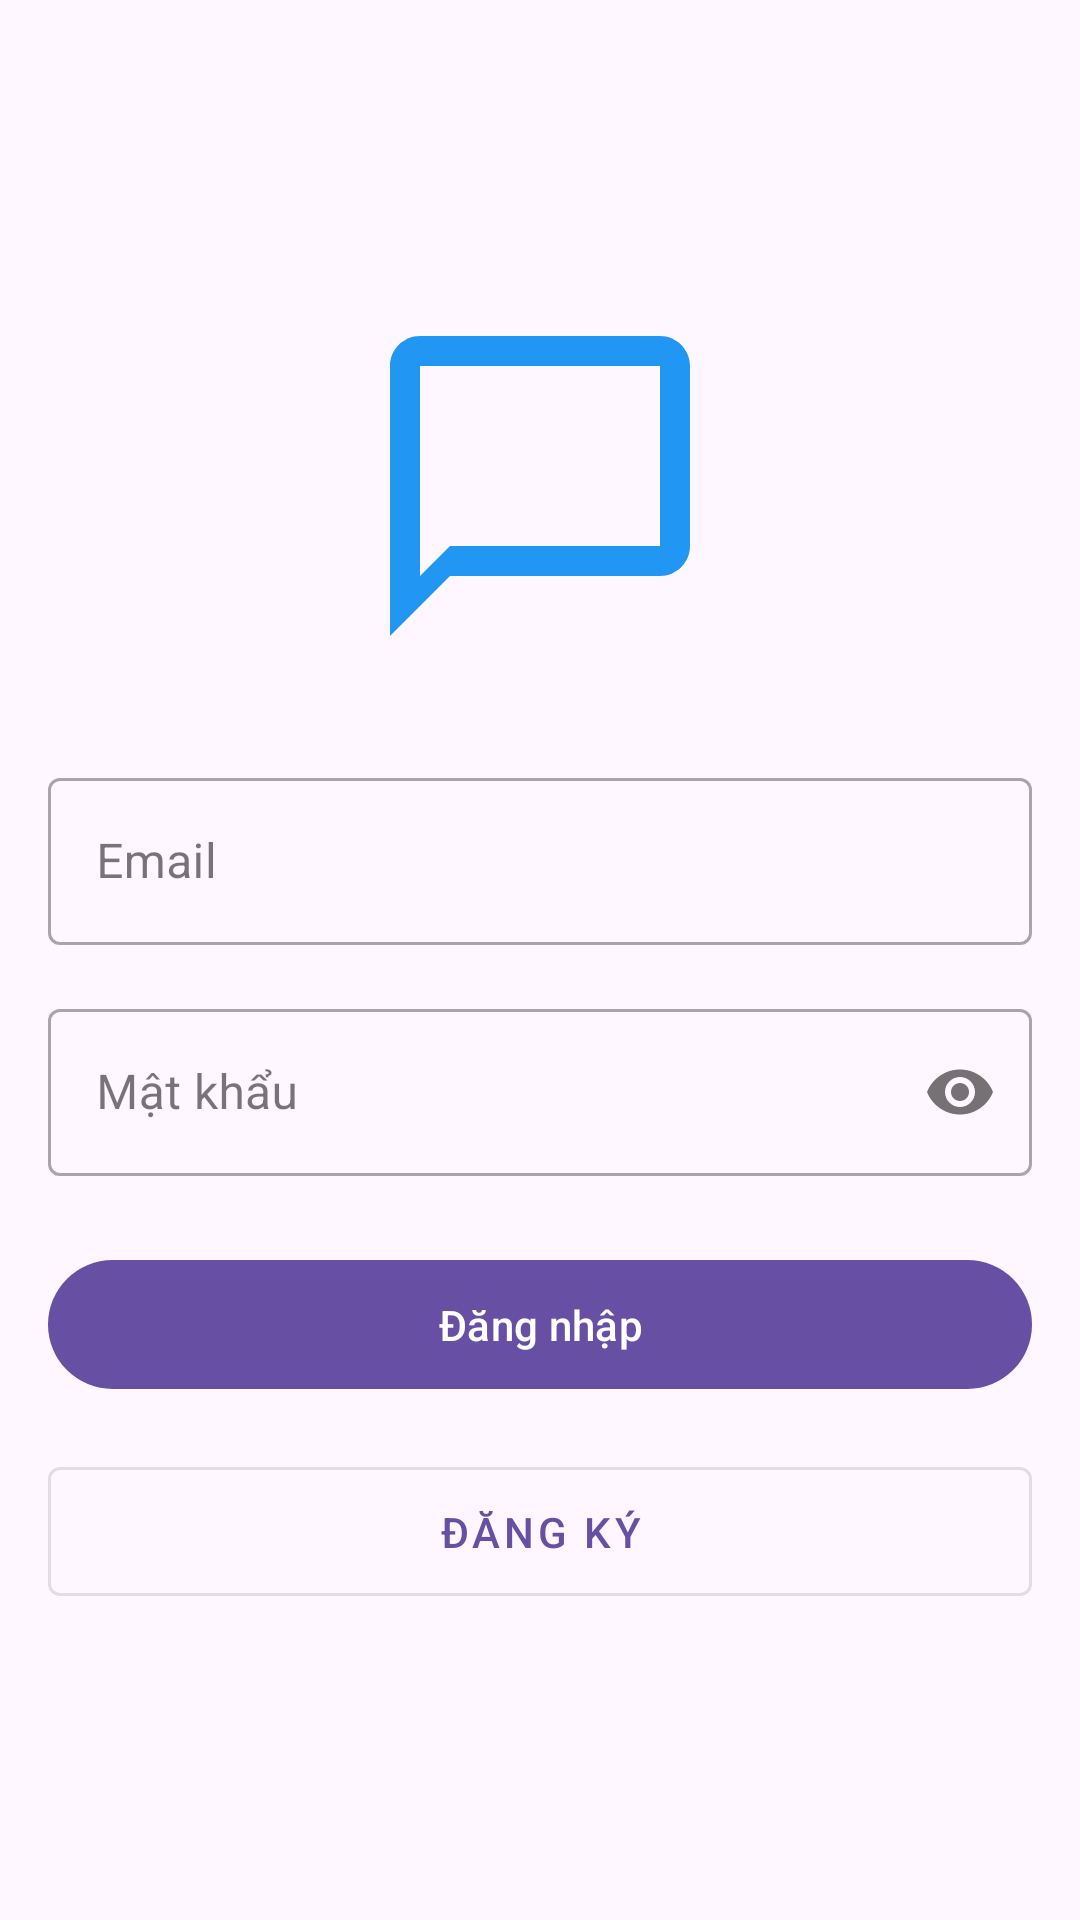

Android layout source for this screen:
<!-- AndroidManifest.xml: application theme Theme.Mes -->
<!-- res/layout/activity_login.xml -->
<?xml version="1.0" encoding="utf-8"?>
<LinearLayout xmlns:android="http://schemas.android.com/apk/res/android"
    xmlns:app="http://schemas.android.com/apk/res-auto"
    android:layout_width="match_parent"
    android:layout_height="match_parent"
    android:orientation="vertical"
    android:padding="16dp"
    android:gravity="center">

    <ImageView
        android:layout_width="120dp"
        android:layout_height="120dp"
        android:src="@drawable/ic_logo"
        android:layout_marginBottom="32dp"/>

    <com.google.android.material.textfield.TextInputLayout
        android:layout_width="match_parent"
        android:layout_height="wrap_content"
        android:layout_marginBottom="16dp"
        style="@style/Widget.MaterialComponents.TextInputLayout.OutlinedBox">

        <com.google.android.material.textfield.TextInputEditText
            android:id="@+id/email"
            android:layout_width="match_parent"
            android:layout_height="wrap_content"
            android:hint="Email"
            android:inputType="textEmailAddress"/>
    </com.google.android.material.textfield.TextInputLayout>

    <com.google.android.material.textfield.TextInputLayout
        android:layout_width="match_parent"
        android:layout_height="wrap_content"
        android:layout_marginBottom="24dp"
        style="@style/Widget.MaterialComponents.TextInputLayout.OutlinedBox"
        app:passwordToggleEnabled="true">

        <com.google.android.material.textfield.TextInputEditText
            android:id="@+id/password"
            android:layout_width="match_parent"
            android:layout_height="wrap_content"
            android:hint="Mật khẩu"
            android:inputType="textPassword"/>
    </com.google.android.material.textfield.TextInputLayout>

    <com.google.android.material.button.MaterialButton
        android:id="@+id/login"
        android:layout_width="match_parent"
        android:layout_height="wrap_content"
        android:text="Đăng nhập"
        android:padding="12dp"
        android:layout_marginBottom="16dp"/>

    <com.google.android.material.button.MaterialButton
        android:id="@+id/register"
        android:layout_width="match_parent"
        android:layout_height="wrap_content"
        android:text="Đăng ký"
        android:padding="12dp"
        style="@style/Widget.MaterialComponents.Button.OutlinedButton"/>

</LinearLayout>
<!-- resources referenced by this layout -->
<resources>
  <!-- drawable ic_logo (drawable) -->
  <?xml version="1.0" encoding="utf-8"?>
  <vector xmlns:android="http://schemas.android.com/apk/res/android"
      android:width="24dp"
      android:height="24dp"
      android:viewportWidth="24"
      android:viewportHeight="24">
      <path
          android:fillColor="#2196F3"
          android:pathData="M20,2H4C2.9,2 2,2.9 2,4v18l4,-4h14c1.1,0 2,-0.9 2,-2V4C22,2.9 21.1,2 20,2zM20,16H6l-2,2V4h16V16z"/>
  </vector>
  <style name="Theme.Mes" parent="Base.Theme.Mes" />
  <style name="Base.Theme.Mes" parent="Theme.Material3.DayNight.NoActionBar">
          
          
      </style>
</resources>
